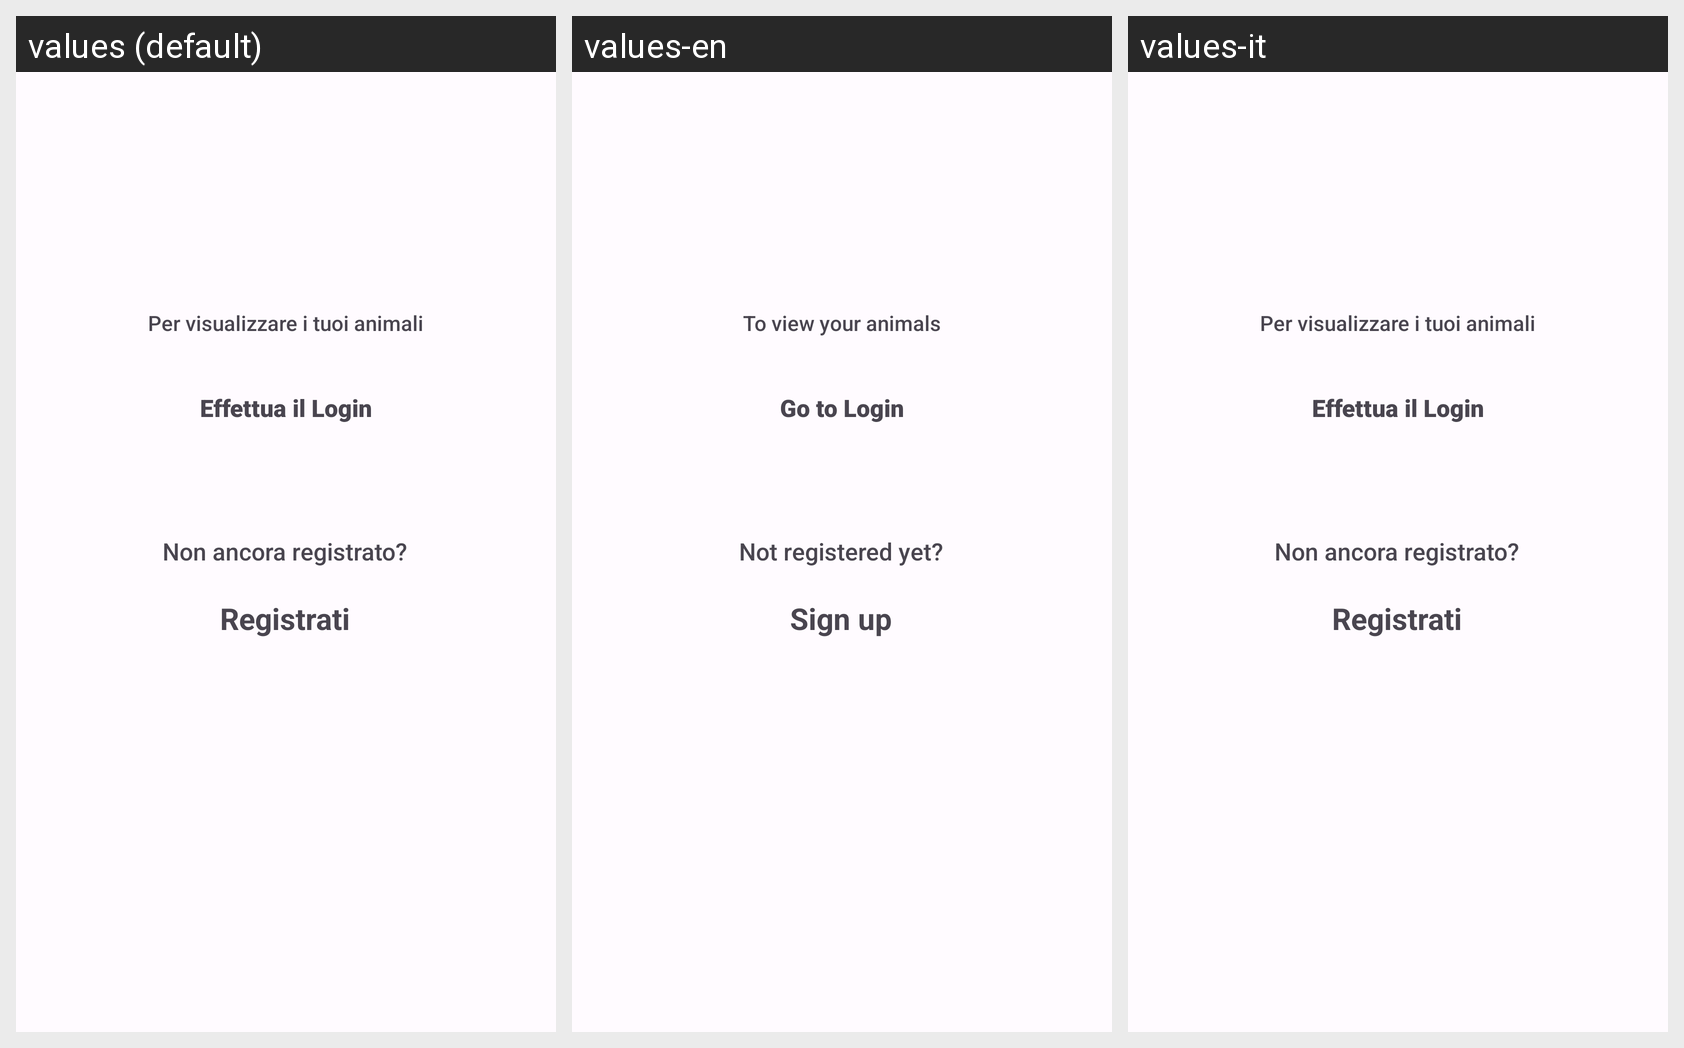

Here is an Android app screen in its default locale and in the app's own translations. Write out the translated-string differences for the strings that appear on this screen.
Android screen res/layout/fragment_non_sei_registrato.xml rendered under 3 locales, left to right: values (default), values-en, values-it. Device: Nexus 5 (rendered at 1080×1920; each locale shown at half size, 540×960, under a caption strip naming it); theme AppTheme.
Strings drawn on this screen, with the default value and each locale's value (text and hints the layout hard-codes, and strings that could not be matched under every locale, appear in the picture but are not listed):

per_visualizzare_i_tuoi_animali
  values: Per visualizzare i tuoi animali
  values-en: To view your animals
  values-it: Per visualizzare i tuoi animali  [not translated; the default value is used]

effettua_il_login
  values: Effettua il Login
  values-en: Go to Login
  values-it: Effettua il Login  [not translated; the default value is used]

non_ancora_registrato
  values: Non ancora registrato?
  values-en: Not registered yet?
  values-it: Non ancora registrato?  [not translated; the default value is used]

registrati
  values: Registrati
  values-en: Sign up
  values-it: Registrati  [not translated; the default value is used]
